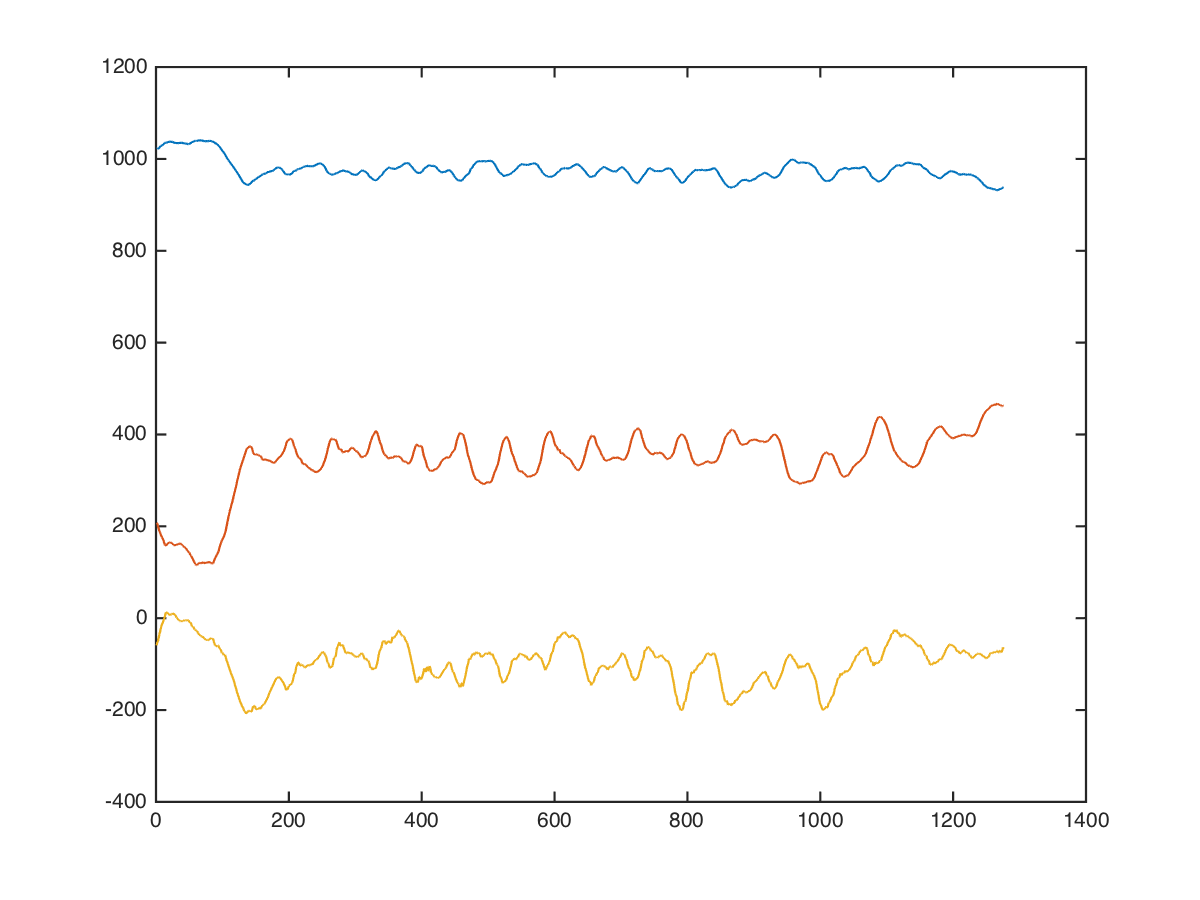

The file beside this chart, header and first rows:
arms, triceps-dips, -1, 15, 976, 288, -408
arms, triceps-dips, -1, 15, 976, 404, -392
arms, triceps-dips, -1, 15, 1006, 461, 26
arms, triceps-dips, -1, 15, 963, 516, -257
arms, triceps-dips, -1, 15, 953, 491, -338
arms, triceps-dips, -1, 15, 923, 431, -223
arms, triceps-dips, -1, 15, 920, 494, -243
arms, triceps-dips, -1, 15, 954, 402, -200
arms, triceps-dips, -1, 15, 973, 384, -199
arms, triceps-dips, -1, 15, 989, 325, -200
arms, triceps-dips, -1, 15, 967, 312, -181
arms, triceps-dips, -1, 15, 948, 349, -170
arms, triceps-dips, -1, 15, 944, 300, -234
arms, triceps-dips, -1, 15, 1003, 233, -238
arms, triceps-dips, -1, 15, 1030, 153, -215
arms, triceps-dips, -1, 15, 1038, 89, -35
arms, triceps-dips, -1, 15, 997, 50, -9
arms, triceps-dips, -1, 15, 997, 72, 47
arms, triceps-dips, -1, 15, 1018, 52, 103
arms, triceps-dips, -1, 15, 1039, 62, 97
arms, triceps-dips, -1, 15, 1038, 99, 2
arms, triceps-dips, -1, 15, 1055, 140, -37
arms, triceps-dips, -1, 15, 1063, 178, -28
arms, triceps-dips, -1, 15, 1060, 192, -45
arms, triceps-dips, -1, 15, 1068, 188, -64
arms, triceps-dips, -1, 15, 1072, 188, -36
arms, triceps-dips, -1, 15, 1072, 180, 4
arms, triceps-dips, -1, 15, 1068, 157, -7
arms, triceps-dips, -1, 15, 1053, 140, -13
arms, triceps-dips, -1, 15, 1037, 126, 30
arms, triceps-dips, -1, 15, 1032, 106, 72
arms, triceps-dips, -1, 15, 1041, 102, 66
arms, triceps-dips, -1, 15, 1053, 100, 71
arms, triceps-dips, -1, 15, 1040, 91, 66
arms, triceps-dips, -1, 15, 1024, 107, 26
arms, triceps-dips, -1, 15, 1026, 98, 74
arms, triceps-dips, -1, 15, 1030, 111, 66
arms, triceps-dips, -1, 15, 1030, 141, 0
arms, triceps-dips, -1, 15, 1050, 176, 2
arms, triceps-dips, -1, 15, 1058, 176, -46
arms, triceps-dips, -1, 15, 1062, 173, 0
arms, triceps-dips, -1, 15, 1053, 153, -64
arms, triceps-dips, -1, 15, 1043, 121, -57
arms, triceps-dips, -1, 15, 1055, 133, -30
arms, triceps-dips, -1, 15, 1048, 164, -58
arms, triceps-dips, -1, 15, 1047, 194, -24
arms, triceps-dips, -1, 15, 1042, 209, -84
arms, triceps-dips, -1, 15, 1065, 215, -39
arms, triceps-dips, -1, 15, 1077, 207, -27
arms, triceps-dips, -1, 15, 1016, 194, 78
arms, triceps-dips, -1, 15, 1000, 249, 7
arms, triceps-dips, -1, 15, 1008, 319, -63
arms, triceps-dips, -1, 15, 977, 180, 146
arms, triceps-dips, -1, 15, 976, 260, 114
arms, triceps-dips, -1, 15, 1021, 234, 23
arms, triceps-dips, -1, 15, 1039, 254, -6
arms, triceps-dips, -1, 15, 1011, 270, 120
arms, triceps-dips, -1, 15, 980, 258, 122
arms, triceps-dips, -1, 15, 1003, 215, -23
arms, triceps-dips, -1, 15, 1041, 208, 5
arms, triceps-dips, -1, 15, 1028, 182, -17
... 1,265 more rows
